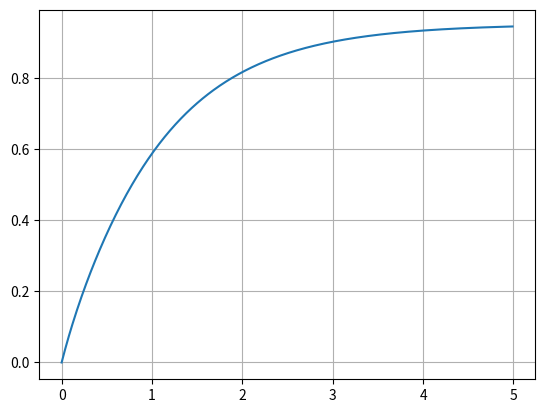

Recreate this plot in Python.
import numpy as np
import matplotlib.pyplot as plt
import math 

def fx_y(x,y):
    return math.exp(-x)-math.exp(-4*x)*y



def rk4(h,x,y):
    k1=fx_y(x,y)
    k2=fx_y(x+h/2,y+h*k1/2)
    k3=fx_y(x+h/2,y+h*k2/2)
    k4=fx_y(x+h,y+h*k3)
    return h*(k1+2*k2+2*k3+k4)/6

h=0.01
y0=0 

nb_points=500

t=np.linspace(0,nb_points,nb_points)
x=np.linspace(0,h*nb_points,nb_points)

y_rk4=np.linspace(0,0,nb_points)

y_rk4[0]=y0

for i in range(nb_points):
    x[i]=h*i


for i in range(1,nb_points):
    y_rk4[i]=y_rk4[i-1]+rk4(h,x[i-1],y_rk4[i-1])

    
plt.plot(x,y_rk4)
plt.grid()

plt.show() 